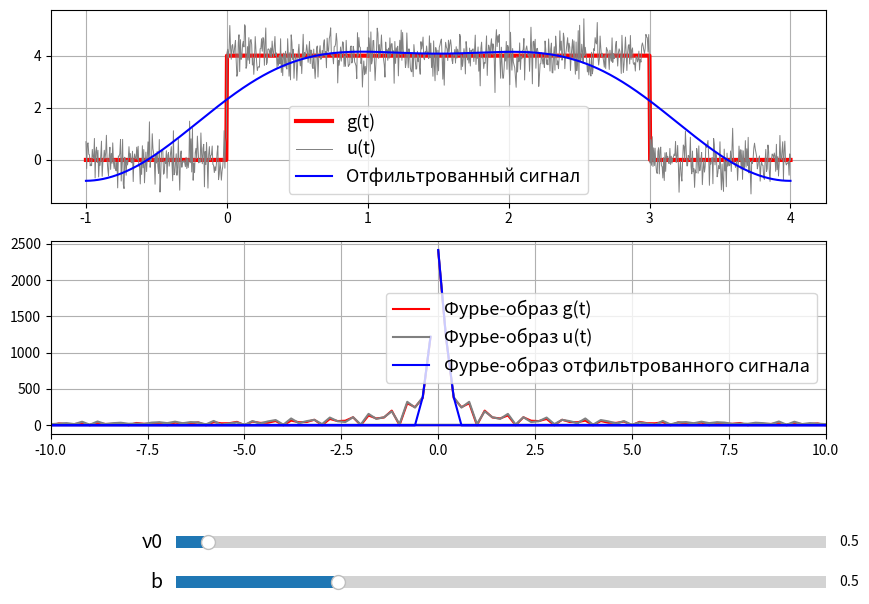

Recreate this plot in Python.
import numpy as np
import matplotlib.pyplot as plt
from scipy.fft import fft, ifft, fftfreq
from matplotlib.widgets import Slider

# Параметры сигнала
a = 4
t1 = 0
t2 = 3
b_init = 0.5  # Начальное значение параметра шума
c = 0.0
d = 5

# Временная ось
t = np.linspace(t1 - 1, t2 + 1, 1000)

# Определение сигнала g(t)
def g(t):
    return np.where((t1 <= t) & (t <= t2), a, 0)

# Шум xi(t)
def xi(t):
    return np.random.normal(0, 1, size=len(t))

# Зашумленный сигнал u(t)
def u(t, b):
    return g(t) + b * xi(t) + c * np.sin(d * t)

# Фурье-образ сигнала u(t)
def U(t, u_t):
    n = len(t)
    dt = t[1] - t[0]  # Шаг по времени
    freqs = fftfreq(n, dt)  # Частоты
    fft_values = fft(u_t)  # Фурье-образ
    return freqs, fft_values

# Фильтр низких частот
def low_pass_filter(freqs, nu0):
    return np.where(np.abs(freqs) <= nu0, 1, 0)

# Применение фильтра и обратное преобразование Фурье
def filtered_signal(t, u_t, nu0):
    freqs, fft_values = U(t, u_t)
    filter_values = low_pass_filter(freqs, nu0)
    filtered_fft = fft_values * filter_values
    return ifft(filtered_fft).real  # Обратное преобразование Фурье

# Создание графиков
fig, (ax1, ax2) = plt.subplots(2, 1, figsize=(10, 8))
plt.subplots_adjust(bottom=0.35)

# Начальное значение nu0
nu0_init = 0.5

# Построение начального графика сигналов
u_t = u(t, b_init)
filtered_u_t = filtered_signal(t, u_t, nu0_init)
l1, = ax1.plot(t, g(t), 'r', label='g(t)', linewidth=3)
l2, = ax1.plot(t, u_t, 'gray', label='u(t)', linewidth=0.7)
l3, = ax1.plot(t, filtered_u_t, 'b', label='Отфильтрованный сигнал')
ax1.legend(fontsize=13) 
ax1.grid()

# Построение начального графика Фурье-образов
freqs, fft_u = U(t, u_t)
_, fft_filtered = U(t, filtered_u_t)
_, fft_g = U(t, g(t))  # Фурье-образ для g(t)

# Построение графиков Фурье-образов
l4, = ax2.plot(freqs, np.abs(fft_g), 'r', label='Фурье-образ g(t)')
l5, = ax2.plot(freqs, np.abs(fft_u), 'gray', label='Фурье-образ u(t)')
l6, = ax2.plot(freqs, np.abs(fft_filtered), 'b', label='Фурье-образ отфильтрованного сигнала')
ax2.legend(fontsize=13) 
ax2.grid()
ax2.set_xlim([-10, 10])

# Создание слайдера для nu0
ax_nu0 = plt.axes([0.25, 0.2, 0.65, 0.03])
nu0_slider = Slider(ax_nu0, 'ν0', 0.0, 10, valinit=nu0_init)
nu0_slider.label.set_fontsize(14)

# Создание слайдера для b
ax_b = plt.axes([0.25, 0.15, 0.65, 0.03])
b_slider = Slider(ax_b, 'b', 0.0, 2.0, valinit=b_init)
b_slider.label.set_fontsize(14)

# Функция обновления графиков при изменении слайдеров
def update(val):
    nu0 = nu0_slider.val
    b = b_slider.val
    
    # Пересчитываем сигнал u(t) с новым значением b
    u_t = u(t, b)
    filtered_u_t = filtered_signal(t, u_t, nu0)
    
    # Обновление первого графика (сигналы)
    l2.set_ydata(u_t)
    l3.set_ydata(filtered_u_t)
    
    # Обновление второго графика (Фурье-образы)
    freqs, fft_u = U(t, u_t)
    _, fft_filtered = U(t, filtered_u_t)
    _, fft_g = U(t, g(t))  # Фурье-образ для g(t)
    
    l4.set_ydata(np.abs(fft_g))  # Обновляем Фурье-образ g(t)
    l5.set_ydata(np.abs(fft_u))  # Обновляем Фурье-образ u(t)
    l6.set_ydata(np.abs(fft_filtered))  # Обновляем Фурье-образ отфильтрованного сигнала
    
    # Динамическое обновление диапазона частот
    ax2.set_xlim([-nu0 * 2, nu0 * 2])
    
    fig.canvas.draw_idle()

# Привязка слайдеров к функции обновления
nu0_slider.on_changed(update)
b_slider.on_changed(update)

plt.show()